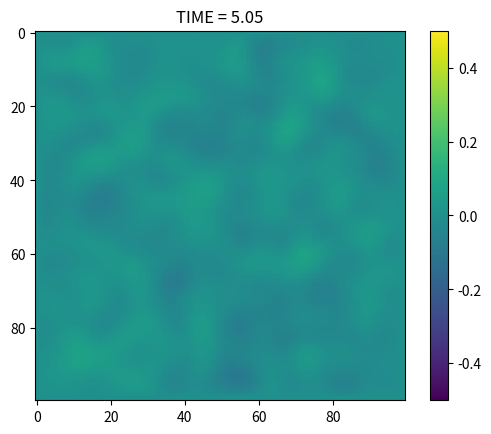

Python code for this plot:
"""
Python ICE-CASCADE hillslope erosion-deposition model component

References:

    (1) Becker, T. W., & Kaus, B. J. P. (2016). Numerical Modeling of Earth
    Systems: Lecture Notes for USC GEOL557 (1.1.4)
"""

import numpy as np
import matplotlib.pyplot as plt
import scipy.sparse
import sys

class ftcs():
    """
    Hillslope diffusion model using forward-time center-space (FTCS) finite
    diffence scheme. 
    
    For an overview of FTCS see reference (1). 

    Supported boundary conditions are:
    
        constant: height is constant in time at the given value 
        
        open: incoming and outgoing flux normal to the boundary is equal. In other
        words, material is allowed to pass through the boundary node. This
        condition means dq/dx = 0, and the boundary-normal component of the
        diffusion equation goes to 0 as well. Note that boundary-parallel flux
        gradients are not necessarily 0, and so boundary heights may not be
        constant. 
    """

    # NOTE: attributes and methods with the "_" prefix are considered private,
    #       use outside the object at your own risk

    def __init__(self, height, delta, kappa, bc):
        """
        Arguments:
            height = 2D numpy array, surface elevation in model domain, [m]
            delta = Scalar double, grid spacing, assumed square, [m]
            kappa = 2D numpy array, diffusion coefficient, [m**2/a]
            bc = List of boundary conditions names for [y=0, y=end, x=0, x=end]
        """

        self._height = None
        self._delta = None
        self._kappa = None
        self._nx = None
        self._ny = None
        self._bc_x0 = None
        self._bc_x1 = None
        self._bc_y0 = None
        self._bc_y1 = None
        self._valid_bcs = set(['constant', 'closed', 'open', 'cyclic', 'mirror'])

        self.set_height(height)
        self.set_diffusivity(kappa)
        self._delta = np.copy(np.double(delta))
        self._bc = list(bc)
        self._set_coeff_matrix()

    def set_height(self, new):
        """Set height grid internal attribute"""
        new_array = np.copy(np.double(new))
        if new_array.ndim != 2:
            print("hillslope: height is not a 2D array"); sys.exit()
        if (self._height != None) and (new_array.shape != (self._ny, self._nx)):
            print("hillslope: cannot change shape of height grid"); sys.exit()
        self._ny, self._nx = new_array.shape
        self._height = np.ravel(new_array, order='C')

    def get_height(self):
        """Return height grid as 2D numpy array"""
        return np.copy(self._height.reshape((self._ny, self._nx), order='C'))

    def set_diffusivity(self, new):
        """Set diffusivity grid internal attribute"""
        self._kappa = np.copy(np.double(new))
        if self._kappa.ndim != 2:
            print("hillslope: diffusivity is not a 2D array"); sys.exit()
        if self._kappa.shape != (self._ny, self._nx):
            print("hillslope: diffusitity grid dims do not match height grid"); sys.exit()

    def _set_coeff_matrix(self):
        """Define sparse coefficient matrix for dHdt stencil"""
        # NOTE: FTCS is a 5-point stencil, since diffusivity is a grid, all
        # coefficients are potentially unique. 

        # init variables
        A = scipy.sparse.lil_matrix((self._ny*self._nx, self._ny*self._nx), dtype=np.double) # lil format is fast to populate
        c = 1.0/(2.0*self._delta*self._delta)
        kappa = self._kappa # alias for convenience 
        k = lambda row, col: row*self._nx+col # map subscripts (row, col) to linear index (k) in row-major order

        # populate interior points
        for i in range(1,self._ny-1):
            for j in range(1,self._nx-1):
                A[k(i,j), k(i  ,j  )] = -c*(4.0*kappa[i,j]+kappa[i-1,j]+kappa[i+1,j]+kappa[i,j-1]+kappa[i,j+1])
                A[k(i,j), k(i-1,j  )] = c*(kappa[i,j]+kappa[i-1,j  ]) 
                A[k(i,j), k(i+1,j  )] = c*(kappa[i,j]+kappa[i+1,j  ])
                A[k(i,j), k(i  ,j-1)] = c*(kappa[i,j]+kappa[i  ,j-1]) 
                A[k(i,j), k(i  ,j+1)] = c*(kappa[i,j]+kappa[i  ,j+1])

        self._valid_bcs = set(['constant', 'closed', 'open', 'cyclic', 'mirror'])

        # TODO: corners?

        # populate boundary at y=0
        name = self._bc[0] 
        i = 0
        for j in range(1,self._nx-1):
            if name == 'constant':
                pass # dhdt = 0 
            elif name  == 'closed':
                A[k(i,j), k(i,j)] = -c*(3.0*kappa[i,j]+kappa[i+1,j]+kappa[i,j-1]+kappa[i,j+1])
                A[k(i,j), k(i+1,j  )] = c*(kappa[i,j]+kappa[i+1,j  ])
                A[k(i,j), k(i  ,j-1)] = c*(kappa[i,j]+kappa[i  ,j-1]) 
                A[k(i,j), k(i  ,j+1)] = c*(kappa[i,j]+kappa[i  ,j+1])
            elif name == 'open':
                print("hillslope: BC not implemented"); sys.exit()
            elif name == 'cyclic':
                print("hillslope: BC not implemented"); sys.exit()
            elif name  == 'mirror':
                print("hillslope: BC not implemented"); sys.exit()
            else:
                print("hillslope: invalid boundary condition at y=0"); sys.exit()

        # populate boundary at y=end
        name = self._bc[1] 
        i = self._ny-1
        for j in range(1,self._nx-1):
            if name == 'constant':
                pass # dhdt = 0 
            elif name  == 'closed':
                A[k(i,j), k(i  ,j  )] = -c*(3.0*kappa[i,j]+kappa[i-1,j]+kappa[i,j-1]+kappa[i,j+1])
                A[k(i,j), k(i-1,j  )] = c*(kappa[i,j]+kappa[i-1,j  ]) 
                A[k(i,j), k(i  ,j-1)] = c*(kappa[i,j]+kappa[i  ,j-1]) 
                A[k(i,j), k(i  ,j+1)] = c*(kappa[i,j]+kappa[i  ,j+1])
            elif name == 'open':
                print("hillslope: BC not implemented"); sys.exit()
            elif name == 'cyclic':
                print("hillslope: BC not implemented"); sys.exit()
            elif name  == 'mirror':
                print("hillslope: BC not implemented"); sys.exit()
            else:
                print("hillslope: invalid boundary condition at y=end"); sys.exit()

        # populate boundary at x=0
        name = self._bc[2] 
        j = 0
        for i in range(0,self._ny):
            if name == 'constant':
                pass # dhdt = 0 
            elif name  == 'closed':
                print("hillslope: BC not implemented"); sys.exit()
            elif name == 'open':
                print("hillslope: BC not implemented"); sys.exit()
            elif name == 'cyclic':
                print("hillslope: BC not implemented"); sys.exit()
            elif name  == 'mirror':
                print("hillslope: BC not implemented"); sys.exit()
            else:
                print("hillslope: invalid boundary condition at x=0"); sys.exit()

        # populate boundary at x=end
        name = self._bc[3] 
        j = self._nx-1
        for i in range(0,self._ny):
            if name == 'constant':
                pass # dhdt = 0 
            elif name  == 'closed':
                print("hillslope: BC not implemented"); sys.exit()
            elif name == 'open':
                print("hillslope: BC not implemented"); sys.exit()
            elif name == 'cyclic':
                print("hillslope: BC not implemented"); sys.exit()
            elif name  == 'mirror':
                print("hillslope: BC not implemented"); sys.exit()
            else:
                print("hillslope: invalid boundary condition at x=end"); sys.exit()

        # store results in effcient format for matrix*vector product
        self._A = A.tocsr()

    def run(self, run_time):
        """
        Run numerical integration for specified time period

        Arguments:
            run_time = Scalar double, model run time, [a]
        """
        
        run_time = np.double(run_time)
        time = np.double(0.0)    
        max_step = 0.95*self._delta*self._delta/(4.0*np.max(self._kappa)) # stable time step, note ref (1) has error

        while time < run_time:
            step = min(run_time-time, max_step)
            self._height += step*self._A.dot(self._height)
            time += step

if __name__ == '__main__':
    
    # basic usage example and "smell test": relaxation to height==0 steady state
    # # initialize model
    nx = 100
    ny = 100
    max_time = 5.0
    time_step = 0.05
    h0 = np.random.rand(ny, nx).astype(np.double)-0.5
    h0[:,0] = np.double(0.0) 
    h0[:,-1] = np.double(0.0)
    h0[0,:] = np.double(0.0)
    h0[-1,:] = np.double(0.0)
    dd = np.double(1.0)
    kk = np.ones((ny, nx), dtype=np.double)
    bcs = ['constant', 'constant', 'constant', 'constant']
    model = ftcs(h0, dd, kk, bcs)
    # # update and plot model
    plt.imshow(model.get_height(), interpolation='nearest', clim=(-0.5,0.5))
    plt.colorbar()
    plt.ion()
    time = 0.0
    while time < max_time: 
        model.run(time_step)
        time += time_step
        plt.cla()
        plt.imshow(model.get_height(), interpolation='nearest', clim=(-0.5,0.5))
        plt.title("TIME = {:.2f}".format(time))
        plt.pause(0.05)
